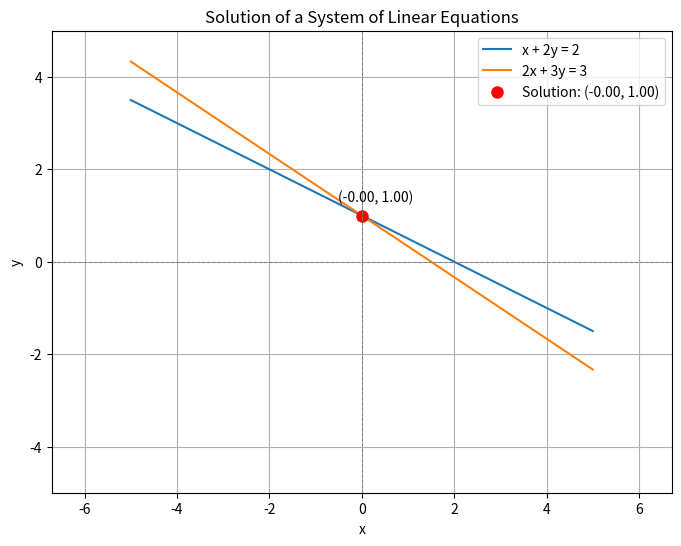

Reproduce this figure in Python.
import numpy as np
import matplotlib.pyplot as plt

# Function to solve a 2x2 system of linear equations
def solve_2x2_system(a1, b1, c1, a2, b2, c2):
    det = a1 * b2 - a2 * b1
    if det == 0:
        return None, None # No unique solution
    x = (c1 * b2 - c2 * b1) / det
    y = (a1 * c2 - a2 * c1) / det
    return x, y 

# Given equations
# x + 2y = 2
# 2x + 3y = 3

a1, b1, c1 = 1, 2, 2
a2, b2, c2 = 2, 3, 3

# Solve the system
x_solution, y_solution = solve_2x2_system(a1, b1, c1, a2, b2, c2)

if x_solution is not None and y_solution is not None:
    print(f"Solution: x = {x_solution}, y = {y_solution}")

    # Generate points for plotting the lines
    x_vals = np.linspace(-5, 5, 400)

    # First equation: x + 2y = 2  => y = (2 - x) / 2
    y1_vals = (2 - x_vals) / 2

    # Second equation: 2x + 3y = 3 => y = (3 - 2x) / 3
    y2_vals = (3 - 2 * x_vals) / 3

    # Plotting
    plt.figure(figsize=(8, 6))
    plt.plot(x_vals, y1_vals, label='x + 2y = 2')
    plt.plot(x_vals, y2_vals, label='2x + 3y = 3')

    # Plot the intersection point
    plt.plot(x_solution, y_solution, 'ro', markersize=8, label=f'Solution: ({x_solution:.2f}, {y_solution:.2f})')
    plt.annotate(f'({x_solution:.2f}, {y_solution:.2f})', (x_solution, y_solution),
                 textcoords="offset points", xytext=(10,10), ha='center')

    plt.xlabel('x')
    plt.ylabel('y')
    plt.title('Solution of a System of Linear Equations')
    plt.axhline(0, color='gray', linestyle='--', linewidth=0.7)
    plt.axvline(0, color='gray', linestyle='--', linewidth=0.7)
    plt.grid(True)
    plt.legend()
    plt.axis('equal') # Ensures equal scaling for x and y axes
    plt.xlim(-5, 5)
    plt.ylim(-5, 5)
    plt.savefig("linear_system_solution.png")
    plt.show()

    print("Figure saved as linear_system_solution.png")
else:
    print("The system has no unique solution (lines are parallel or coincident).")